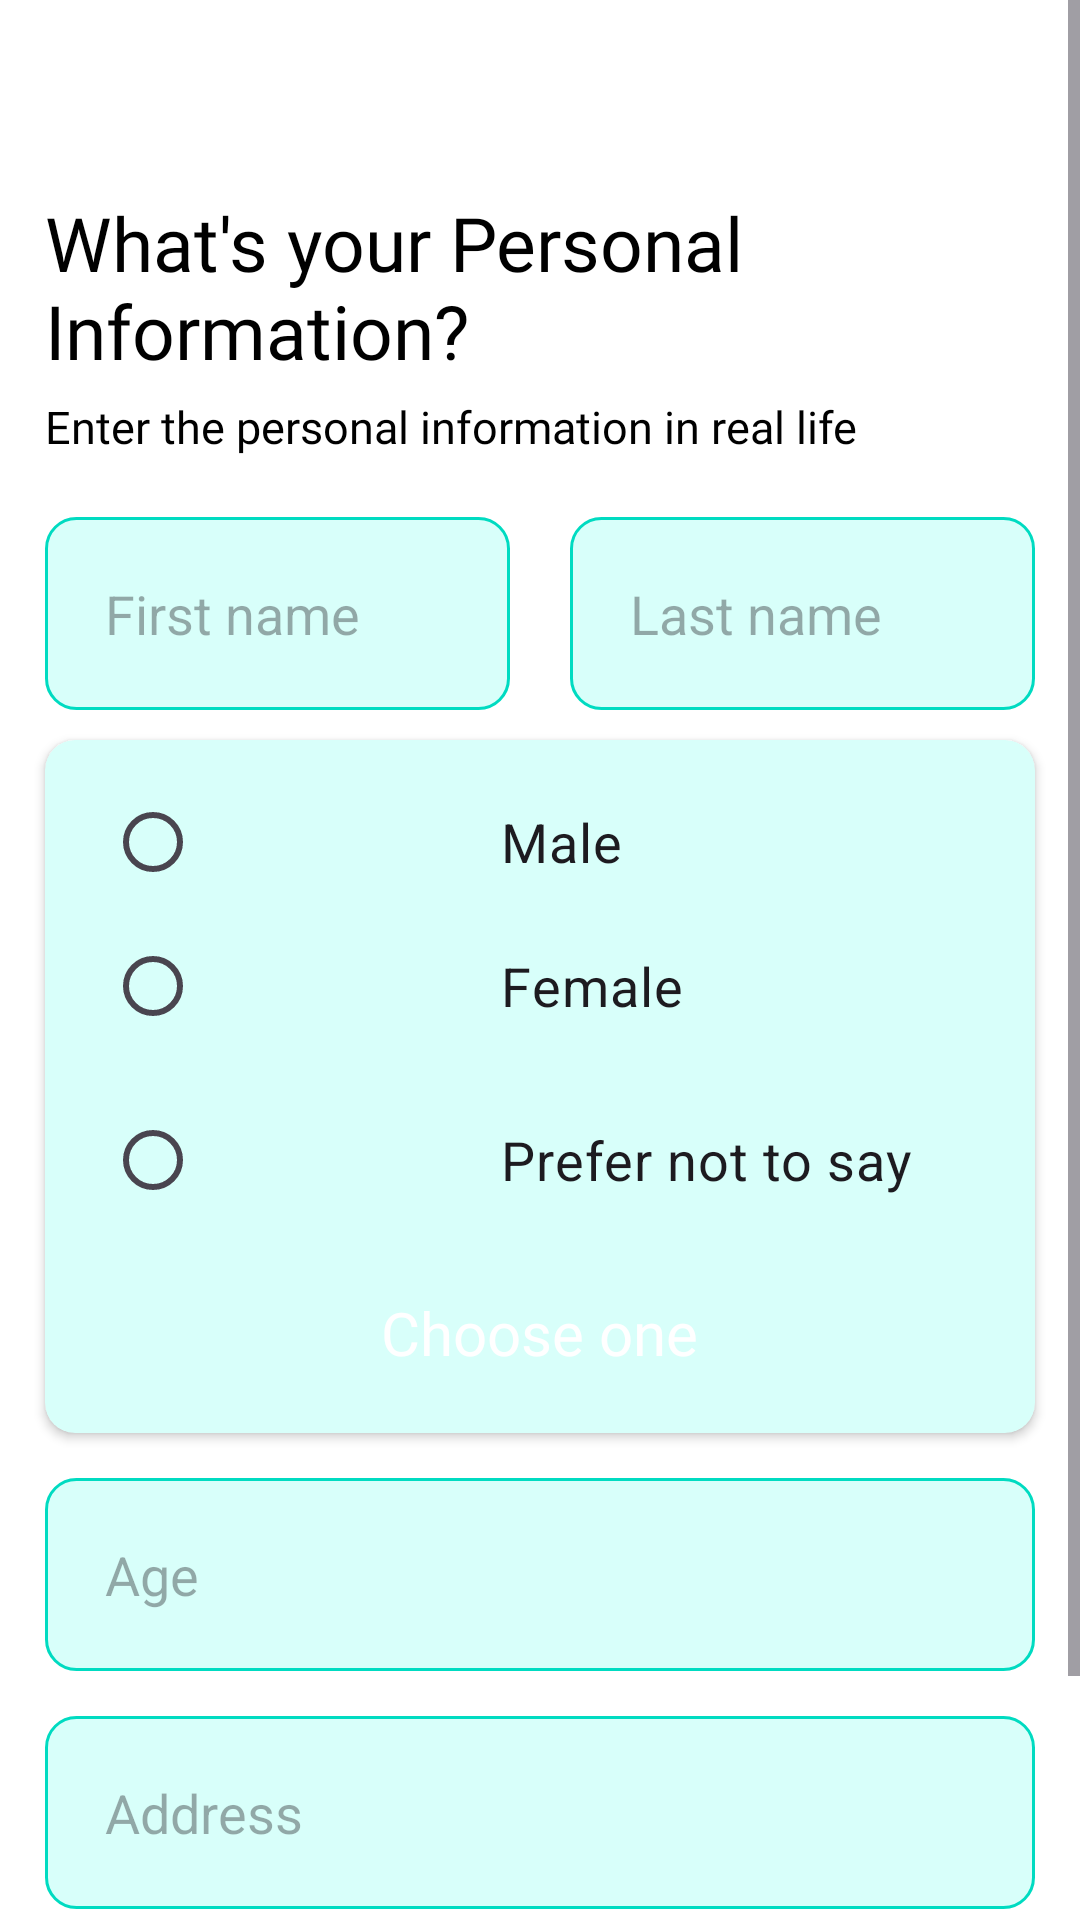

Layout XML and referenced resources for this Android screen:
<!-- AndroidManifest.xml: application theme Theme.DPatient -->
<!-- res/layout/activity_sign_up_step1.xml -->
<?xml version="1.0" encoding="utf-8"?>
<ScrollView xmlns:android="http://schemas.android.com/apk/res/android"
    xmlns:app="http://schemas.android.com/apk/res-auto"
    xmlns:tools="http://schemas.android.com/tools"
    android:layout_width="match_parent"
    android:layout_height="match_parent"
    android:orientation="vertical"
    android:background="@color/white"
    tools:context=".SignUpMethod.SignUpStep1">



    <LinearLayout
        android:layout_width="match_parent"
        android:layout_height="match_parent"
        android:orientation="vertical"
        >
        <androidx.appcompat.widget.Toolbar
            android:layout_width="match_parent"
            android:layout_height="wrap_content"
            android:id="@+id/toolbar"
            android:background="@color/white"/>

        <TextView
            android:layout_width="wrap_content"
            android:layout_height="wrap_content"
            android:text="What's your Personal Information?"
            android:fontFamily="@font/calibribold"
            android:textColor="@color/black"
            android:textSize="25sp"
            android:layout_marginStart="15dp"
            android:layout_marginEnd="15dp"
            tools:ignore="HardcodedText" />

        <TextView
            android:layout_width="wrap_content"
            android:layout_height="wrap_content"
            android:text="Enter the personal information in real life"
            android:layout_marginTop="5dp"
            android:fontFamily="@font/calibri_regular"
            android:textColor="@color/black"
            android:textSize="15sp"
            android:layout_marginStart="15dp"
            tools:ignore="HardcodedText" />

        <LinearLayout
            android:layout_width="match_parent"
            android:layout_height="wrap_content"
            android:orientation="horizontal">

            <androidx.appcompat.widget.AppCompatEditText
                android:id="@+id/firstName_Edittext"
                android:layout_width="match_parent"
                android:layout_height="wrap_content"
                android:hint="First name"
                android:layout_marginTop="20dp"
                android:layout_marginEnd="10dp"
                android:layout_marginStart="15dp"
                android:layout_weight="1"
                android:padding="20dp"
                android:background="@drawable/custom_signup_edittext"
                tools:ignore="HardcodedText" />

            <androidx.appcompat.widget.AppCompatEditText
                android:id="@+id/lastName_Edittext"
                android:layout_width="match_parent"
                android:layout_height="wrap_content"
                android:hint="Last name"
                android:layout_marginTop="20dp"
                android:layout_marginStart="10dp"
                android:layout_marginEnd="15dp"
                android:layout_weight="1"
                android:padding="20dp"
                android:layout_marginBottom="10dp"
                android:background="@drawable/custom_signup_edittext"
                tools:ignore="HardcodedText" />

        </LinearLayout>



        <androidx.cardview.widget.CardView
            android:layout_width="match_parent"
            android:layout_height="wrap_content"
            android:backgroundTint="@color/loginEditTxtBGColor"
            android:layout_marginStart="15dp"
            android:layout_marginEnd="15dp"
            app:cardCornerRadius="10dp">


            <LinearLayout
                android:layout_width="match_parent"
                android:layout_height="match_parent"
                android:orientation="vertical">

                <RadioGroup
                    android:layout_width="match_parent"
                    android:layout_height="wrap_content"
                    android:id="@+id/radioGroup"
                    >

                    <RadioButton
                        android:id="@+id/radioBtn_Male"
                        android:layout_width="match_parent"
                        android:layout_height="wrap_content"
                        android:text="Male"
                        android:textSize="18sp"
                        android:checked="false"
                        android:layout_marginTop="10dp"
                        android:layout_marginStart="20dp"
                        android:paddingEnd="20dp"
                        android:paddingStart="100dp"
                        tools:ignore="HardcodedText" />

                    <RadioButton
                        android:id="@+id/radioBtn_Female"
                        android:layout_width="match_parent"
                        android:layout_height="wrap_content"
                        android:text="Female"
                        android:layout_marginStart="20dp"
                        android:layout_marginBottom="10dp"
                        android:textSize="18sp"
                        android:paddingStart="100dp"
                        android:paddingEnd="20dp"
                        tools:ignore="HardcodedText,RtlSymmetry" />

                    <RadioButton
                        android:id="@+id/preferNotToSay_RadioButton"
                        android:layout_width="match_parent"
                        android:layout_height="wrap_content"
                        android:text="Prefer not to say"
                        android:layout_marginStart="20dp"
                        android:layout_marginBottom="10dp"
                        android:textSize="18sp"
                        android:paddingStart="100dp"
                        android:paddingEnd="20dp"

                        tools:ignore="HardcodedText,RtlSymmetry" />

                </RadioGroup>

                <RelativeLayout
                    android:id="@+id/genderError_Layout"
                    android:layout_width="match_parent"
                    android:layout_height="wrap_content"
                    android:layout_marginStart="10dp"
                    android:layout_marginEnd="10dp"
                    android:layout_marginBottom="10dp"
                    android:background="@color/flat_red_1">

                    <TextView
                        android:layout_width="wrap_content"
                        android:layout_height="wrap_content"
                        android:text="Choose one"
                        android:fontFamily="@font/calibribold"
                        android:textColor="@color/white"
                        android:paddingTop="10dp"
                        android:paddingBottom="10dp"
                        android:layout_centerHorizontal="true"
                        android:textSize="20sp"
                        android:layout_marginStart="10dp"
                        tools:ignore="HardcodedText" />
                </RelativeLayout>
            </LinearLayout>
        </androidx.cardview.widget.CardView>

        <EditText
            android:id="@+id/age_EditTxt"
            android:layout_width="match_parent"
            android:layout_height="wrap_content"
            android:layout_marginStart="15dp"
            android:layout_marginTop="15dp"
            android:layout_marginEnd="15dp"
            android:padding="20dp"
            android:background="@drawable/custom_signup_edittext"
            android:hint="Age"
            android:paddingStart="20dp"
            tools:ignore="HardcodedText,RtlSymmetry" />


        <EditText
            android:id="@+id/address_EditTxt"
            android:layout_width="match_parent"
            android:layout_height="wrap_content"
            android:layout_marginStart="15dp"
            android:layout_marginTop="15dp"
            android:layout_marginEnd="15dp"
            android:padding="20dp"
            android:background="@drawable/custom_signup_edittext"
            android:hint="Address"
            android:paddingStart="20dp"
            tools:ignore="HardcodedText,RtlSymmetry" />


        <androidx.appcompat.widget.AppCompatButton
            android:id="@+id/next_Button"
            android:layout_width="match_parent"
            android:layout_height="wrap_content"
            android:text="Next"
            android:fontFamily="@font/calibribold"
            android:textSize="20sp"
            android:textAllCaps="false"
            android:layout_marginStart="15dp"
            android:layout_marginTop="20dp"
            android:layout_marginEnd="15dp"
            android:layout_marginBottom="20dp"
            android:padding="15dp"
            android:textColor="@color/white"
            android:background="@drawable/custom_login_btn"
            tools:ignore="HardcodedText" />
    </LinearLayout>



</ScrollView>
<!-- resources referenced by this layout -->
<resources>
  <color name="black">#FF000000</color>
  <color name="loginEditTxtBGColor">#D8FFFA</color>
  <color name="white">#FFFFFFFF</color>
  <!-- drawable custom_login_btn (drawable) -->
  <?xml version="1.0" encoding="utf-8"?>
  <selector xmlns:android="http://schemas.android.com/apk/res/android">
      <item >
          <shape android:shape="rectangle">
              <solid android:color="@color/patientTxt"/>
              <corners android:radius="20dp"/>
          </shape>
      </item>
  </selector>
  <!-- drawable custom_signup_edittext (drawable) -->
  <?xml version="1.0" encoding="utf-8"?>
  <selector xmlns:android="http://schemas.android.com/apk/res/android">
      <item android:state_enabled="true" android:state_focused="true">
          <shape android:shape="rectangle">
              <solid android:color="@color/loginEditTxtBGColor"/>
              <corners android:radius="10dp"/>
              <stroke android:color="@color/patientTxt" android:width="1dp"/>
          </shape>
      </item>
  
      <item android:state_enabled="true">
          <shape android:shape="rectangle">
              <solid android:color="@color/loginEditTxtBGColor"/>
              <corners android:radius="10dp"/>
              <stroke android:color="@color/patient_color_bg" android:width="1dp"/>
          </shape>
      </item>
  </selector>
  <style name="Theme.DPatient" parent="Base.Theme.DPatient" />
  <color name="patientTxt">#009785</color>
  <color name="patient_color_bg">#00DBC1</color>
  <style name="Base.Theme.DPatient" parent="Theme.Material3.Light.NoActionBar">
          
          
          <item name="android:windowAnimationStyle">@style/animation</item>
      </style>
  <style name="animation">
          <item name="android:windowEnterAnimation">@android:anim/fade_in</item>
          <item name="android:windowExitAnimation">@android:anim/fade_out</item>
      </style>
</resources>
